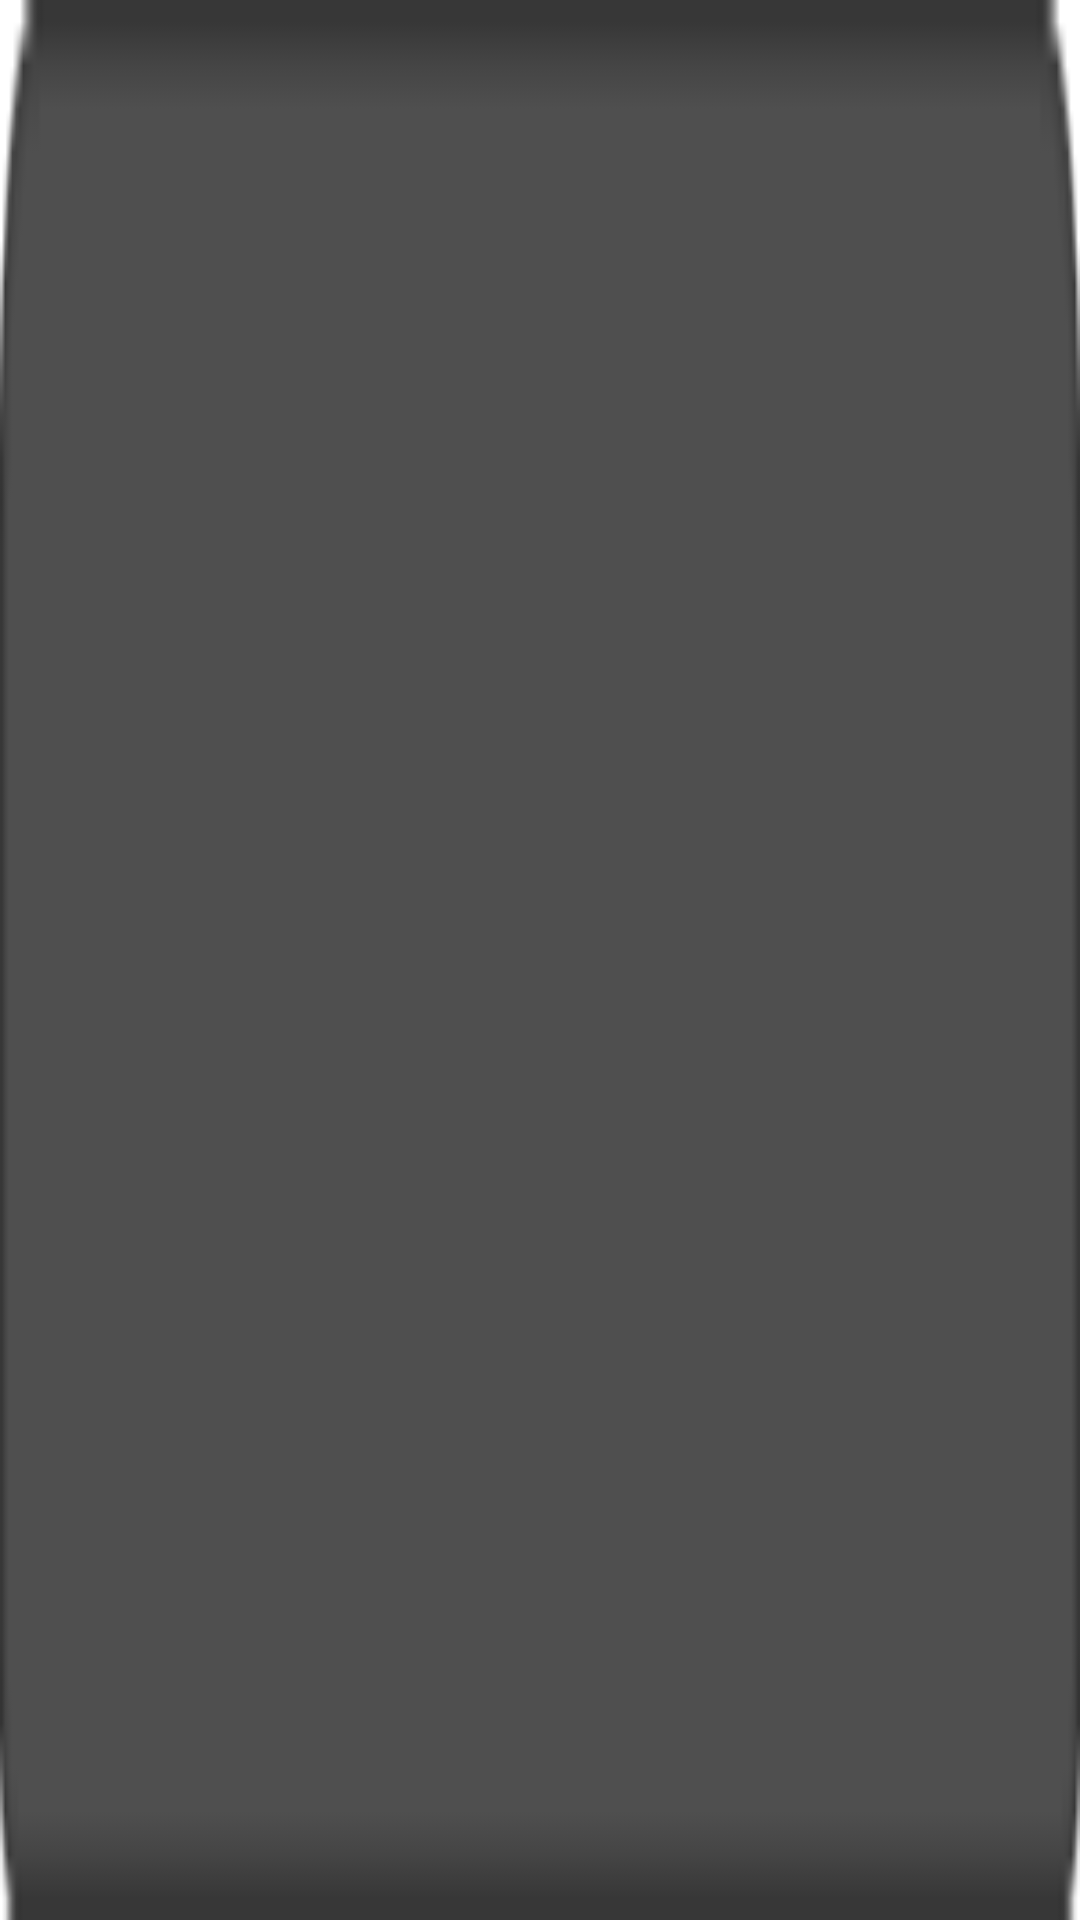

Produce the Android XML layout that renders to this screen, including the resource entries it uses.
<!-- AndroidManifest.xml: fallback theme Theme.MaterialComponents.DayNight.NoActionBar -->
<!-- res/layout/dark_row.xml -->
<?xml version="1.0" encoding="utf-8"?>
<TextView  xmlns:android="http://schemas.android.com/apk/res/android"
    android:id="@+id/widget_item"
    android:layout_width="fill_parent"
    android:layout_height="fill_parent"
    android:textAppearance="?android:attr/textAppearanceMedium"
    android:gravity="fill_horizontal"
    android:background="@drawable/item_bg_dark"
    android:paddingLeft="5dip"
    android:minHeight="?android:attr/listPreferredItemHeight"
    android:text=""
/>
<!-- resources referenced by this layout -->
<resources>
  <!-- drawable item_bg_dark: png bitmap (drawable, 695 bytes) -->
</resources>
